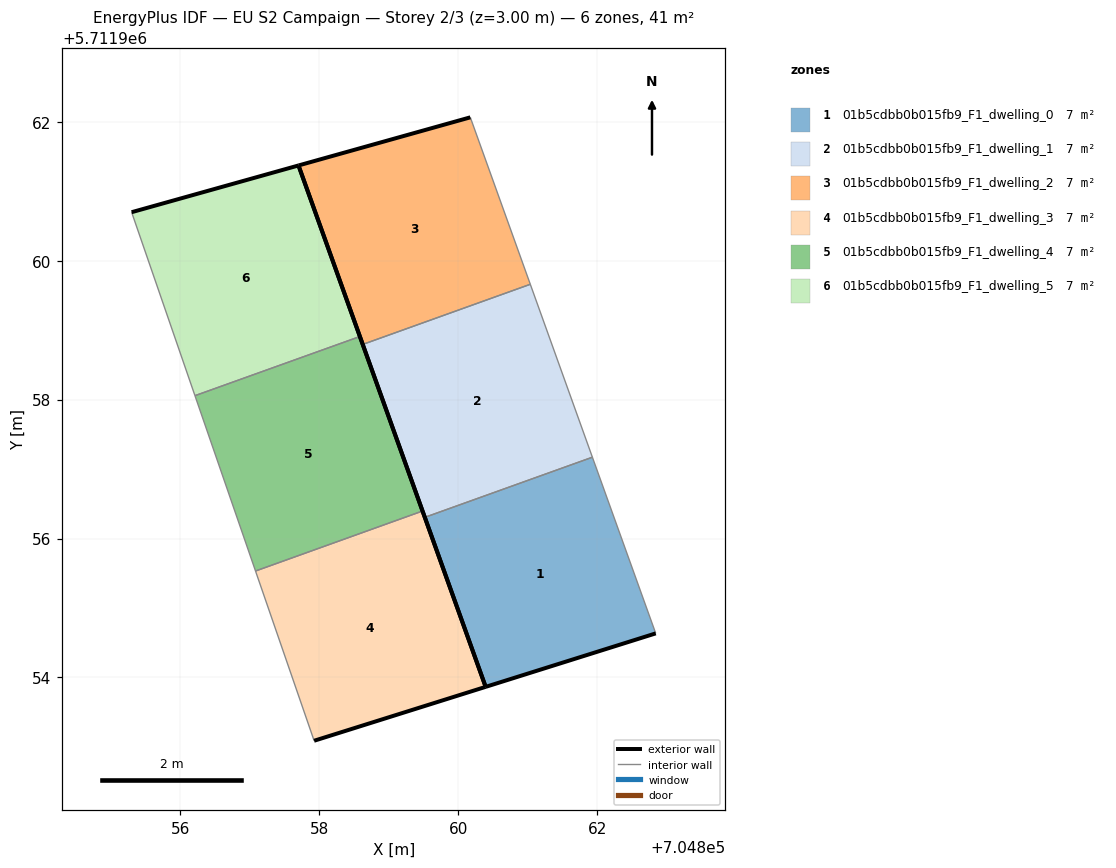
=== STOREY PLAN SPEC (per zone: floor XY polygon, exterior-wall plan segments, windows/doors) ===
zone 1: 01b5cdbb0b015fb9_F1_dwelling_0  (6.8 m²)
  floor: (704862.84, 5711954.63) (704861.93, 5711957.17) (704859.52, 5711956.30) (704860.40, 5711953.86)
  exterior wall: (704862.84, 5711954.63) – (704860.40, 5711953.86)  [2.6 m]
  exterior wall: (704860.40, 5711953.86) – (704859.52, 5711956.30)  [2.6 m]
  interior walls: 2
zone 2: 01b5cdbb0b015fb9_F1_dwelling_1  (6.8 m²)
  floor: (704861.93, 5711957.17) (704861.04, 5711959.66) (704858.62, 5711958.79) (704859.52, 5711956.30)
  exterior wall: (704859.52, 5711956.30) – (704858.62, 5711958.79)  [2.6 m]
  interior walls: 3
zone 3: 01b5cdbb0b015fb9_F1_dwelling_2  (6.8 m²)
  floor: (704861.04, 5711959.66) (704860.17, 5711962.07) (704857.70, 5711961.37) (704858.62, 5711958.79)
  exterior wall: (704858.62, 5711958.79) – (704857.70, 5711961.37)  [2.7 m]
  exterior wall: (704857.70, 5711961.37) – (704860.17, 5711962.07)  [2.6 m]
  interior walls: 2
zone 4: 01b5cdbb0b015fb9_F1_dwelling_3  (6.8 m²)
  floor: (704860.40, 5711953.86) (704859.49, 5711956.40) (704857.08, 5711955.53) (704857.92, 5711953.09)
  exterior wall: (704860.40, 5711953.86) – (704857.93, 5711953.09)  [2.6 m]
  exterior wall: (704859.49, 5711956.40) – (704860.40, 5711953.86)  [2.7 m]
  interior walls: 2
zone 5: 01b5cdbb0b015fb9_F1_dwelling_4  (6.8 m²)
  floor: (704859.49, 5711956.40) (704858.58, 5711958.91) (704856.21, 5711958.06) (704857.08, 5711955.53)
  exterior wall: (704858.58, 5711958.91) – (704859.49, 5711956.40)  [2.7 m]
  interior walls: 3
zone 6: 01b5cdbb0b015fb9_F1_dwelling_5  (6.8 m²)
  floor: (704858.58, 5711958.91) (704857.70, 5711961.37) (704855.30, 5711960.70) (704856.21, 5711958.06)
  exterior wall: (704855.30, 5711960.70) – (704857.70, 5711961.37)  [2.5 m]
  exterior wall: (704857.70, 5711961.37) – (704858.58, 5711958.91)  [2.6 m]
  interior walls: 2

=== DERIVED (storey summary) ===
Building: EU S2 Campaign
Storey: 2 of 3  (floor level z = 3.00 m)
Storey gross floor area: 40.7 m²
Zones on this storey: 6
  - 01b5cdbb0b015fb9_F1_dwelling_0: floor 6.8 m²; exterior wall 5.2 m (15.5 m²); WWR 0.0%
  - 01b5cdbb0b015fb9_F1_dwelling_1: floor 6.8 m²; exterior wall 2.6 m (7.9 m²); WWR 0.0%
  - 01b5cdbb0b015fb9_F1_dwelling_2: floor 6.8 m²; exterior wall 5.3 m (15.9 m²); WWR 0.0%
  - 01b5cdbb0b015fb9_F1_dwelling_3: floor 6.8 m²; exterior wall 5.3 m (15.8 m²); WWR 0.0%
  - 01b5cdbb0b015fb9_F1_dwelling_4: floor 6.8 m²; exterior wall 2.7 m (8.0 m²); WWR 0.0%
  - 01b5cdbb0b015fb9_F1_dwelling_5: floor 6.8 m²; exterior wall 5.1 m (15.3 m²); WWR 0.0%
Zone adjacency (shared interzone walls):
  - 01b5cdbb0b015fb9_F1_dwelling_0 ↔ 01b5cdbb0b015fb9_F1_dwelling_1
  - 01b5cdbb0b015fb9_F1_dwelling_1 ↔ 01b5cdbb0b015fb9_F1_dwelling_2
  - 01b5cdbb0b015fb9_F1_dwelling_3 ↔ 01b5cdbb0b015fb9_F1_dwelling_4
  - 01b5cdbb0b015fb9_F1_dwelling_4 ↔ 01b5cdbb0b015fb9_F1_dwelling_5